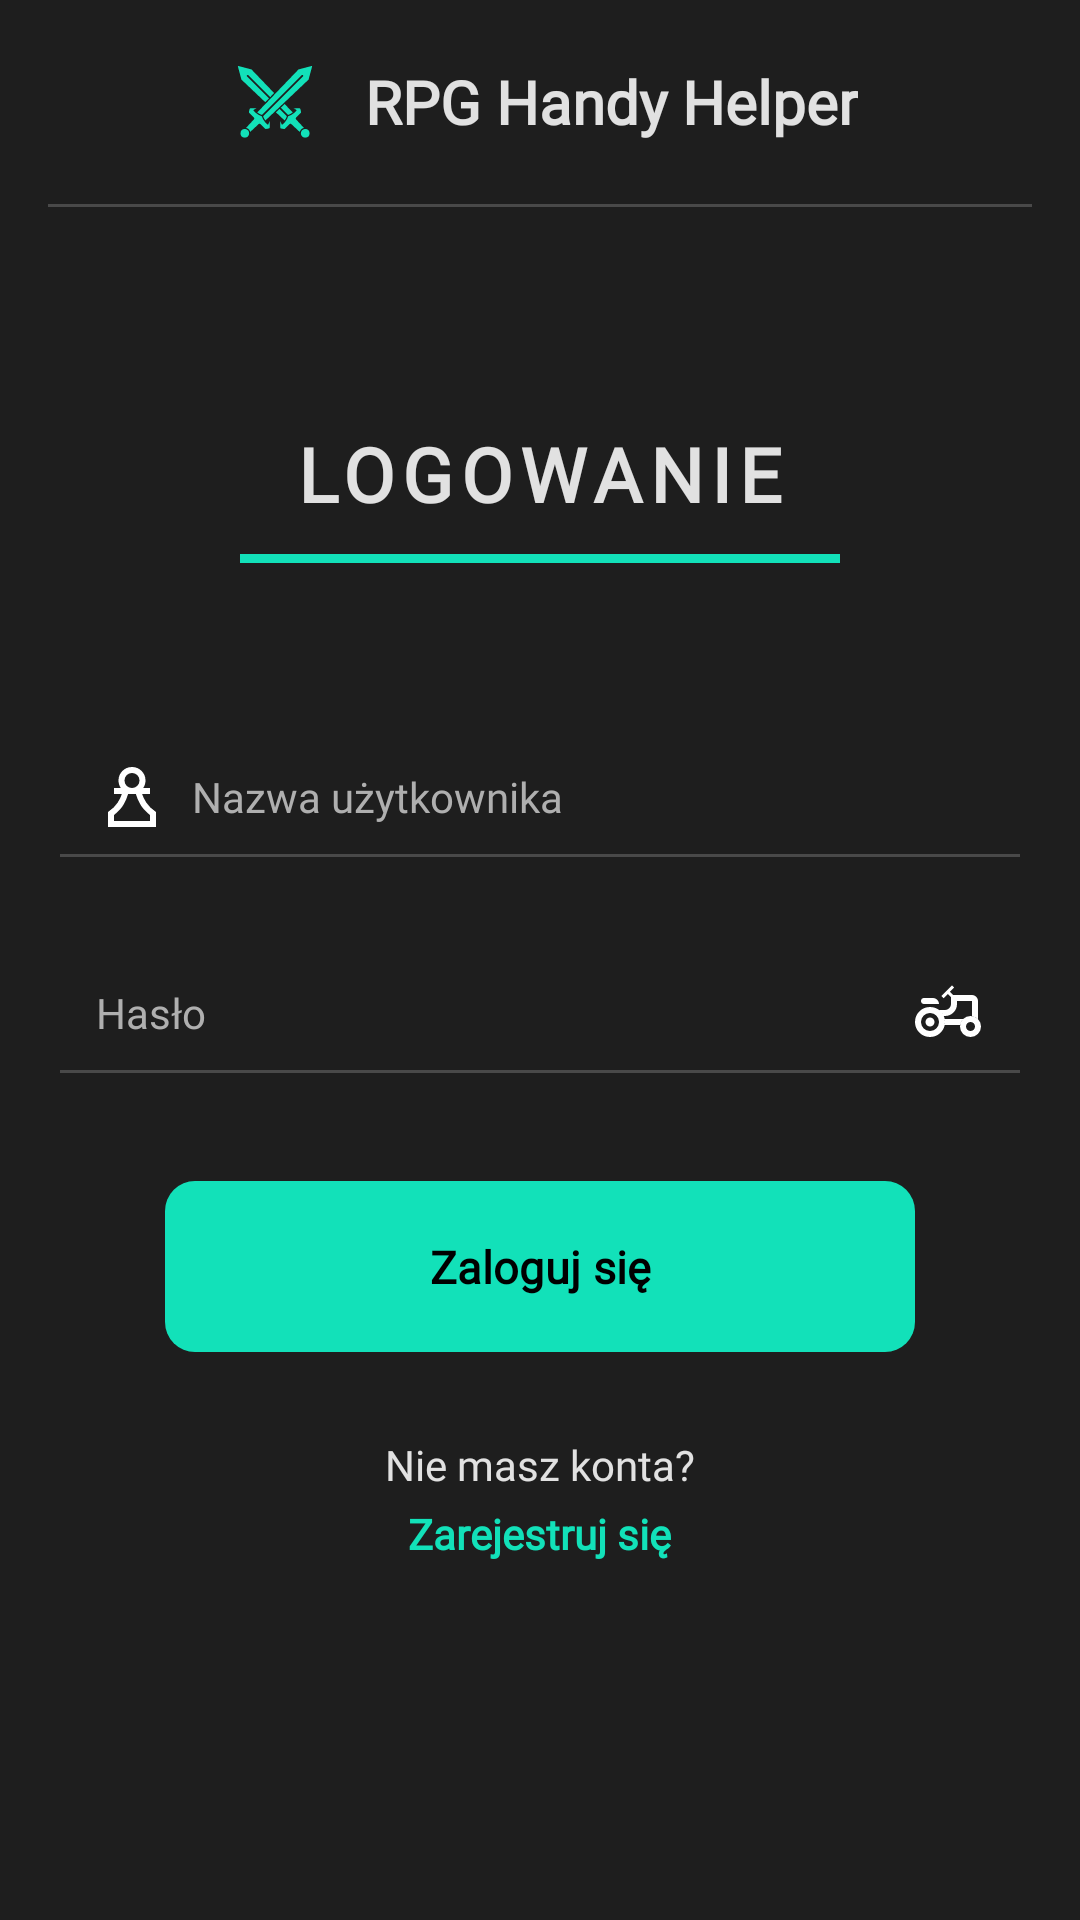

Android layout source for this screen:
<!-- AndroidManifest.xml: application theme Theme.RPGDiceApp -->
<!-- res/layout/activity_login.xml -->
<?xml version="1.0" encoding="utf-8"?>
<FrameLayout xmlns:android="http://schemas.android.com/apk/res/android"
    android:layout_width="match_parent"
    android:layout_height="match_parent"
    xmlns:app="http://schemas.android.com/apk/res-auto"
    android:background="@color/background">

    
    <LinearLayout
        android:layout_width="match_parent"
        android:layout_height="wrap_content"
        android:orientation="vertical"
        android:padding="16dp"
        android:gravity="center_horizontal">

        <LinearLayout
            android:layout_width="wrap_content"
            android:layout_height="wrap_content"
            android:gravity="center_vertical"
            android:orientation="horizontal"
            android:layout_gravity="center_horizontal"
            android:onClick="onLogoClick">

            <ImageView
                android:layout_width="36dp"
                android:layout_height="36dp"
                android:src="@drawable/logo_dark"
                app:tint="@color/accent"
                android:contentDescription="Logo" />

            <TextView
                android:layout_width="wrap_content"
                android:layout_height="wrap_content"
                android:text="RPG Handy Helper"
                android:textColor="@color/textPrimary"
                android:textSize="20sp"
                android:textStyle="bold"
                android:fontFamily="@font/jetbrains_mono"
                android:layout_marginStart="12dp" />
        </LinearLayout>

        <View
            android:layout_width="400dp"
            android:layout_height="1dp"
            android:background="@color/lighter_background"
            android:layout_marginTop="16dp"
            android:layout_marginBottom="24dp"
            android:layout_gravity="center_horizontal" />

        <TextView
            android:layout_width="wrap_content"
            android:layout_height="wrap_content"
            android:text="LOGOWANIE"
            android:textSize="25sp"
            android:textStyle="bold"
            android:letterSpacing="0.1"
            android:fontFamily="@font/jetbrains_mono"
            android:textColor="@color/textPrimary"
            android:layout_marginTop="48dp"
            android:layout_marginBottom="10dp" />

        <View
            android:layout_width="200dp"
            android:layout_height="3dp"
            android:background="@color/accent"
            android:layout_gravity="center_horizontal"
            android:layout_marginBottom="50dp" />

        <EditText
            android:id="@+id/loginEditText"
            android:layout_width="match_parent"
            android:layout_height="wrap_content"
            android:hint="Nazwa użytkownika"
            android:textSize="14sp"
            android:inputType="text"
            android:fontFamily="@font/jetbrains_mono"
            android:textColor="@color/textPrimary"
            android:textColorHint="@color/textSecondary"
            android:backgroundTint="@color/lighter_background"
            android:drawableStart="@drawable/ic_person"
            android:drawablePadding="8dp"
            android:padding="16dp"
            android:layout_marginBottom="16dp" />

        <EditText
            android:id="@+id/passwordEditText"
            android:layout_width="match_parent"
            android:layout_height="wrap_content"
            android:hint="Hasło"
            android:textSize="14sp"
            android:inputType="textPassword"
            android:drawableEnd="@drawable/ic_eye"
            android:fontFamily="@font/jetbrains_mono"
            android:textColor="@color/textPrimary"
            android:textColorHint="@color/textSecondary"
            android:backgroundTint="@color/lighter_background"
            android:drawableStart="@drawable/ic_lock"
            android:drawablePadding="8dp"
            android:padding="16dp"
            android:layout_marginBottom="24dp" />

        <com.google.android.material.button.MaterialButton
            android:id="@+id/loginButton"
            android:layout_width="250dp"
            android:layout_height="65dp"
            android:text="Zaloguj się"
            android:textStyle="bold"
            android:textAllCaps="false"
            android:textSize="15sp"
            android:fontFamily="@font/jetbrains_mono"
            app:cornerRadius="10dp"
            android:paddingHorizontal="32dp"
            app:backgroundTint="@color/accent"
            android:textColor="@android:color/black"
            android:layout_marginBottom="24dp" />

        <TextView
            android:layout_width="wrap_content"
            android:layout_height="wrap_content"
            android:text="Nie masz konta?"
            android:textColor="@color/textPrimary"
            android:fontFamily="@font/jetbrains_mono"
            android:textSize="14sp"
            android:layout_gravity="center_horizontal" />

        <TextView
            android:id="@+id/registerLink"
            android:layout_width="wrap_content"
            android:layout_height="wrap_content"
            android:text="Zarejestruj się"
            android:textColor="@color/accent"
            android:fontFamily="@font/jetbrains_mono"
            android:textSize="14sp"
            android:textStyle="bold"
            android:onClick="onRegisterClick"
            android:layout_gravity="center_horizontal"
            android:layout_marginTop="4dp" />
    </LinearLayout>

    
    <ProgressBar
        android:id="@+id/progressBar"
        android:layout_width="wrap_content"
        android:layout_height="wrap_content"
        android:visibility="gone"
        android:layout_gravity="center" />  
</FrameLayout>
<!-- resources referenced by this layout -->
<resources>
  <color name="accent">#12E1B9</color>
  <color name="background">#1E1E1E</color>
  <color name="lighter_background">#494949</color>
  <color name="textPrimary">#E1E1E1</color>
  <color name="textSecondary">#AFAFAF</color>
  <!-- drawable ic_eye (drawable) -->
  <vector xmlns:android="http://schemas.android.com/apk/res/android" android:height="24dp" android:tint="#FFFFFF" android:viewportHeight="960" android:viewportWidth="960" android:width="24dp">
        
      <path android:fillColor="@android:color/white" android:pathData="M160,360Q143,360 131.5,348.5Q120,337 120,320Q120,303 131.5,291.5Q143,280 160,280L280,280Q313,280 336.5,303.5Q360,327 360,360L360,360L160,360ZM240,720Q290,720 325,685Q360,650 360,600Q360,550 325,515Q290,480 240,480Q190,480 155,515Q120,550 120,600Q120,650 155,685Q190,720 240,720ZM780,720Q805,720 822.5,702.5Q840,685 840,660Q840,635 822.5,617.5Q805,600 780,600Q755,600 737.5,617.5Q720,635 720,660Q720,685 737.5,702.5Q755,720 780,720ZM240,660Q215,660 197.5,642.5Q180,625 180,600Q180,575 197.5,557.5Q215,540 240,540Q265,540 282.5,557.5Q300,575 300,600Q300,625 282.5,642.5Q265,660 240,660ZM800,521Q826,526 843,534.5Q860,543 880,562L880,320Q880,287 856.5,263.5Q833,240 800,240L548,240L506,196L562,140L534,112L392,254L422,282L478,226L520,268L520,360Q520,393 496.5,416.5Q473,440 440,440L359,440Q382,457 396,475Q410,493 424,520L440,520Q506,520 553,473Q600,426 600,360L600,320L800,320Q800,320 800,320Q800,320 800,320L800,521ZM641,640Q647,613 655.5,596.5Q664,580 682,560L436,560Q440,583 440,600Q440,617 436,640L641,640ZM780,800Q722,800 681,759Q640,718 640,660Q640,602 681,561Q722,520 780,520Q838,520 879,561Q920,602 920,660Q920,718 879,759Q838,800 780,800ZM240,800Q157,800 98.5,741.5Q40,683 40,600Q40,517 98.5,458.5Q157,400 240,400Q323,400 381.5,458.5Q440,517 440,600Q440,683 381.5,741.5Q323,800 240,800ZM633,440Q633,440 633,440Q633,440 633,440L633,440Q633,440 633,440Q633,440 633,440L633,440Q633,440 633,440Q633,440 633,440L633,440L633,440Q633,440 633,440Q633,440 633,440Z"/>
      
  </vector>
  <!-- drawable ic_person (drawable) -->
  <vector xmlns:android="http://schemas.android.com/apk/res/android" android:height="24dp" android:tint="#FFFFFF" android:viewportHeight="960" android:viewportWidth="960" android:width="24dp">
        
      <path android:fillColor="@android:color/white" android:pathData="M160,880L160,680Q248,620 289,555Q330,490 345,440L240,440L240,360L330,360Q316,338 308,313Q300,288 300,260Q300,185 352.5,132.5Q405,80 480,80Q555,80 607.5,132.5Q660,185 660,260Q660,288 652,313Q644,338 630,360L720,360L720,440L615,440Q630,490 671,555Q712,620 800,680L800,880L160,880ZM240,800L720,800L720,720Q628,648 587,571.5Q546,495 532,440L428,440Q414,495 373,571.5Q332,648 240,720L240,800ZM480,360Q522,360 551,331Q580,302 580,260Q580,218 551,189Q522,160 480,160Q438,160 409,189Q380,218 380,260Q380,302 409,331Q438,360 480,360ZM480,800L480,800Q480,800 480,800Q480,800 480,800L480,800Q480,800 480,800Q480,800 480,800L480,800ZM480,260Q480,260 480,260Q480,260 480,260Q480,260 480,260Q480,260 480,260Q480,260 480,260Q480,260 480,260Q480,260 480,260Q480,260 480,260Z"/>
      
  </vector>
  <!-- drawable logo_dark: vector/xml drawable (drawable, 3050 chars, omitted) -->
  <style name="Theme.RPGDiceApp" parent="Base.Theme.RPGDiceApp" />
  <style name="Base.Theme.RPGDiceApp" parent="Theme.Material3.DayNight.NoActionBar">
          
          
      </style>
</resources>
